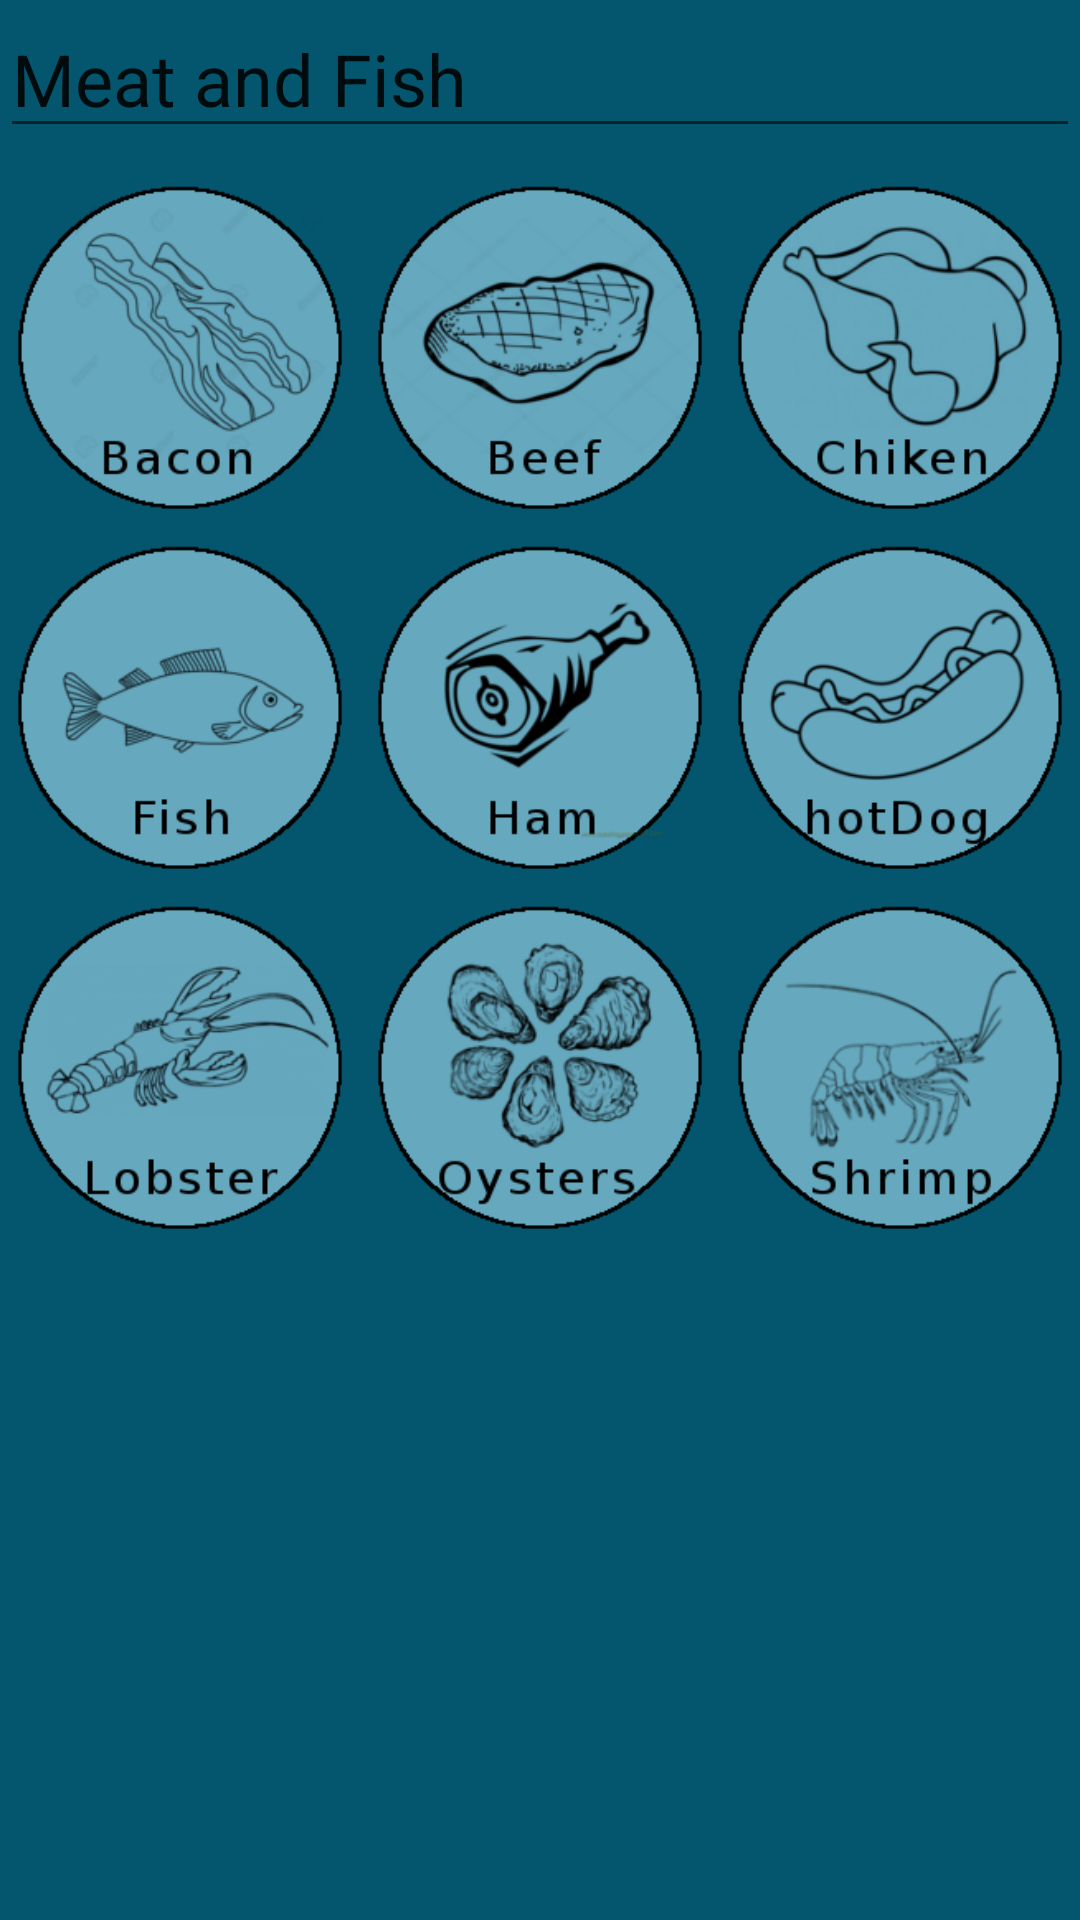

This screen was rendered from an Android layout file. Write that file and the resources it references.
<!-- AndroidManifest.xml: application theme AppTheme -->
<!-- res/layout/meatfish.xml -->
<?xml version="1.0" encoding="utf-8"?>
<RelativeLayout xmlns:android="http://schemas.android.com/apk/res/android"
    android:layout_width="match_parent"
    android:layout_height="match_parent"
    android:background="@color/colorSecundary"
    android:id="@+id/mainf">

    <RelativeLayout
        android:id="@+id/header"
        android:layout_width="match_parent"
        android:layout_height="wrap_content"
        android:layout_alignParentTop="true"
        android:gravity="center">

        <EditText
            android:id="@+id/editText2"
            android:layout_width="match_parent"
            android:layout_height="wrap_content"
            android:ems="10"
            android:inputType="textPersonName"
            android:text="Meat and Fish"
            android:textSize="24dp"
            android:clickable="false"
            android:cursorVisible="false"
            android:focusable="false"
            android:focusableInTouchMode="false"/>
    </RelativeLayout>



    <ScrollView
        android:layout_width="match_parent"
        android:layout_height="wrap_content"
        android:layout_below="@id/header"
        >



        <LinearLayout
            android:layout_width="match_parent"
            android:layout_height="wrap_content"
            android:orientation="vertical"
            android:layout_marginTop="-49dp">

            <TableLayout
                android:id="@+id/table1"
                android:layout_width="match_parent"
                android:layout_height="match_parent"
                android:layout_marginTop="55dp"

                >

                <TableRow
                    android:layout_width="match_parent"
                    android:layout_height="match_parent"

                    >

                    <ImageButton
                        android:id="@+id/bacon"
                        android:tag="1"
                        android:layout_width="0dp"
                        android:layout_height="match_parent"
                        android:layout_weight=".50"
                        android:scaleType="fitCenter"
                        android:adjustViewBounds="true"
                        android:background="@null"
                        android:src="@drawable/bacon"
                        android:padding="5dp"
                        />

                    <ImageButton
                        android:id="@+id/beef"
                        android:tag="1"
                        android:layout_width="0dp"
                        android:layout_height="match_parent"
                        android:layout_weight=".50"
                        android:scaleType="fitCenter"
                        android:adjustViewBounds="true"
                        android:background="@null"
                        android:src="@drawable/beef"
                        android:padding="5dp"
                        />
                    <ImageButton
                        android:id="@+id/chiken"
                        android:tag="1"
                        android:layout_width="0dp"
                        android:layout_height="match_parent"
                        android:layout_weight=".50"
                        android:scaleType="fitCenter"
                        android:adjustViewBounds="true"
                        android:background="@null"
                        android:src="@drawable/chiken"
                        android:padding="5dp"
                        />
                </TableRow>
                <TableRow
                    android:layout_width="match_parent"
                    android:layout_height="match_parent"

                    >

                    <ImageButton
                        android:id="@+id/fish"
                        android:tag="1"
                        android:layout_width="0dp"
                        android:layout_height="match_parent"
                        android:layout_weight=".50"
                        android:scaleType="fitCenter"
                        android:adjustViewBounds="true"
                        android:background="@null"
                        android:src="@drawable/fish"
                        android:padding="5dp"
                        />

                    <ImageButton
                        android:id="@+id/ham"
                        android:tag="1"
                        android:layout_width="0dp"
                        android:layout_height="match_parent"
                        android:layout_weight=".50"
                        android:scaleType="fitCenter"
                        android:adjustViewBounds="true"
                        android:background="@null"
                        android:src="@drawable/ham"
                        android:padding="5dp"
                        />
                    <ImageButton
                        android:id="@+id/hotdog"
                        android:tag="1"
                        android:layout_width="0dp"
                        android:layout_height="match_parent"
                        android:layout_weight=".50"
                        android:scaleType="fitCenter"
                        android:adjustViewBounds="true"
                        android:background="@null"
                        android:src="@drawable/hotdog"
                        android:padding="5dp"
                        />
                </TableRow>
                <TableRow
                    android:layout_width="match_parent"
                    android:layout_height="match_parent"

                    >

                    <ImageButton
                        android:id="@+id/lobster"
                        android:tag="1"
                        android:layout_width="0dp"
                        android:layout_height="match_parent"
                        android:layout_weight=".50"
                        android:scaleType="fitCenter"
                        android:adjustViewBounds="true"
                        android:background="@null"
                        android:src="@drawable/lobster"
                        android:padding="5dp"
                        />

                    <ImageButton
                        android:id="@+id/oyster"
                        android:tag="1"
                        android:layout_width="0dp"
                        android:layout_height="match_parent"
                        android:layout_weight=".50"
                        android:scaleType="fitCenter"
                        android:adjustViewBounds="true"
                        android:background="@null"
                        android:src="@drawable/oyster"
                        android:padding="5dp"
                        />
                    <ImageButton
                        android:id="@+id/shrimp"
                        android:tag="1"
                        android:layout_width="0dp"
                        android:layout_height="match_parent"
                        android:layout_weight=".50"
                        android:scaleType="fitCenter"
                        android:adjustViewBounds="true"
                        android:background="@null"
                        android:src="@drawable/shrimp"
                        android:padding="5dp"
                        />
                </TableRow>
            </TableLayout>
        </LinearLayout>
    </ScrollView>
</RelativeLayout>
<!-- resources referenced by this layout -->
<resources>
  <color name="colorSecundary">#04566f</color>
  <!-- drawable bacon: png bitmap (drawable, 23126 bytes) -->
  <!-- drawable beef: png bitmap (drawable, 23204 bytes) -->
  <!-- drawable chiken: png bitmap (drawable, 18808 bytes) -->
  <!-- drawable fish: png bitmap (drawable, 12086 bytes) -->
  <!-- drawable ham: png bitmap (drawable, 15088 bytes) -->
  <!-- drawable hotdog: png bitmap (drawable, 15336 bytes) -->
  <!-- drawable lobster: png bitmap (drawable, 19563 bytes) -->
  <!-- drawable oyster: png bitmap (drawable, 29860 bytes) -->
  <!-- drawable shrimp: png bitmap (drawable, 16627 bytes) -->
  <style name="AppTheme" parent="Theme.AppCompat.Light.NoActionBar">
          
          <item name="colorPrimary">@color/colorPrimary</item>
          <item name="colorPrimaryDark">@color/colorPrimaryDark</item>
          <item name="colorAccent">@color/colorSecundary</item>
      </style>
  <color name="colorPrimary">#1e758f</color>
  <color name="colorPrimaryDark">#303f9f</color>
</resources>
